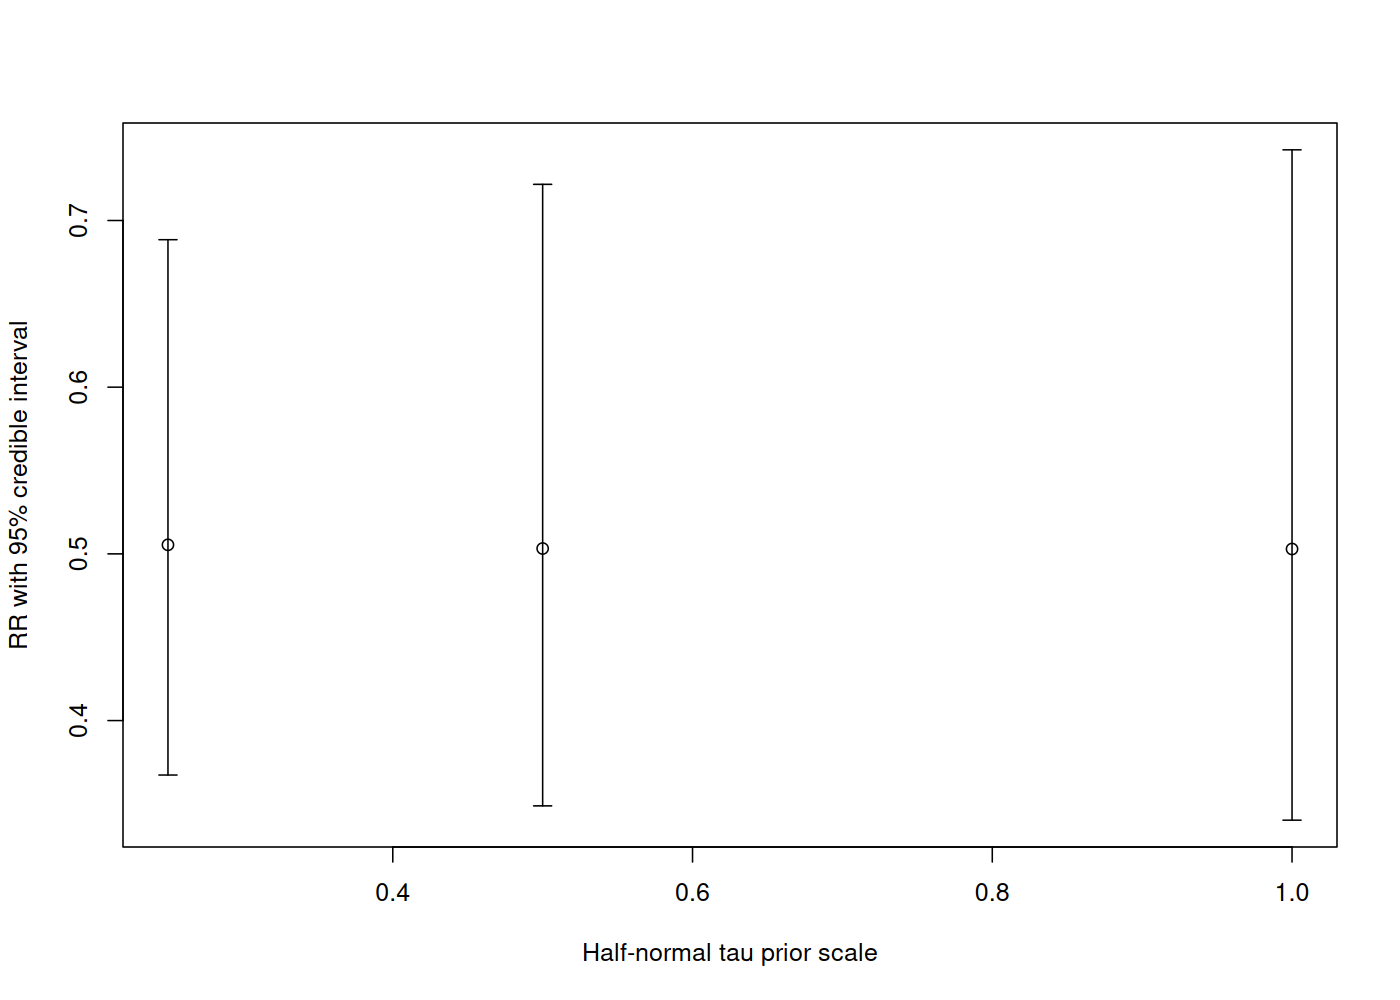

The file beside this chart, header and first rows:
tau_halfnormal_scale, RR_median, CrI_lower, CrI_upper, P_RR_lt_1, P_RR_lt_0.8, prediction_lower, prediction_upper
0.25, 0.5054, 0.3673, 0.6885, 0.9999, 0.9973, 0.1806, 1.397
0.5, 0.5032, 0.3488, 0.7217, 0.9995, 0.9924, 0.146, 1.723
1, 0.5029, 0.3402, 0.7424, 0.9988, 0.9882, 0.1304, 1.937
